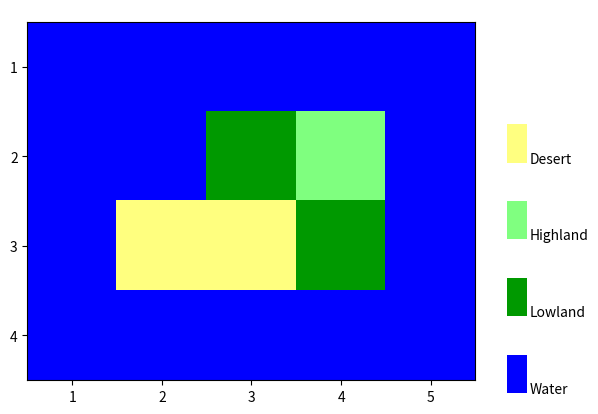

Python code for this plot:
import matplotlib.pyplot as plt

kart = """WWWWW
WWLHW
WDDLW
WWWWW
"""

#                   R    G    B
rgb_value = {'W': (0.0, 0.0, 1.0),  # blue
             'L': (0.0, 0.6, 0.0),  # dark green
             'H': (0.5, 1.0, 0.5),  # light green
             'D': (1.0, 1.0, 0.5)}  # light yellow

kart_rgb = [[rgb_value[column] for column in row]
            for row in kart.splitlines()]

fig = plt.figure()

axim = fig.add_axes([0.1, 0.1, 0.7, 0.8])  # llx, lly, w, h
axim.imshow(kart_rgb)
axim.set_xticks(range(len(kart_rgb[0])))
axim.set_xticklabels(range(1, 1 + len(kart_rgb[0])))
axim.set_yticks(range(len(kart_rgb)))
axim.set_yticklabels(range(1, 1 + len(kart_rgb)))

axlg = fig.add_axes([0.85, 0.1, 0.1, 0.8])  # llx, lly, w, h
axlg.axis('off')
for ix, name in enumerate(('Water', 'Lowland',
                           'Highland', 'Desert')):
    axlg.add_patch(plt.Rectangle((0., ix * 0.2), 0.3, 0.1,
                                 edgecolor='none',
                                 facecolor=rgb_value[name[0]]))
    axlg.text(0.35, ix * 0.2, name, transform=axlg.transAxes)

plt.show()